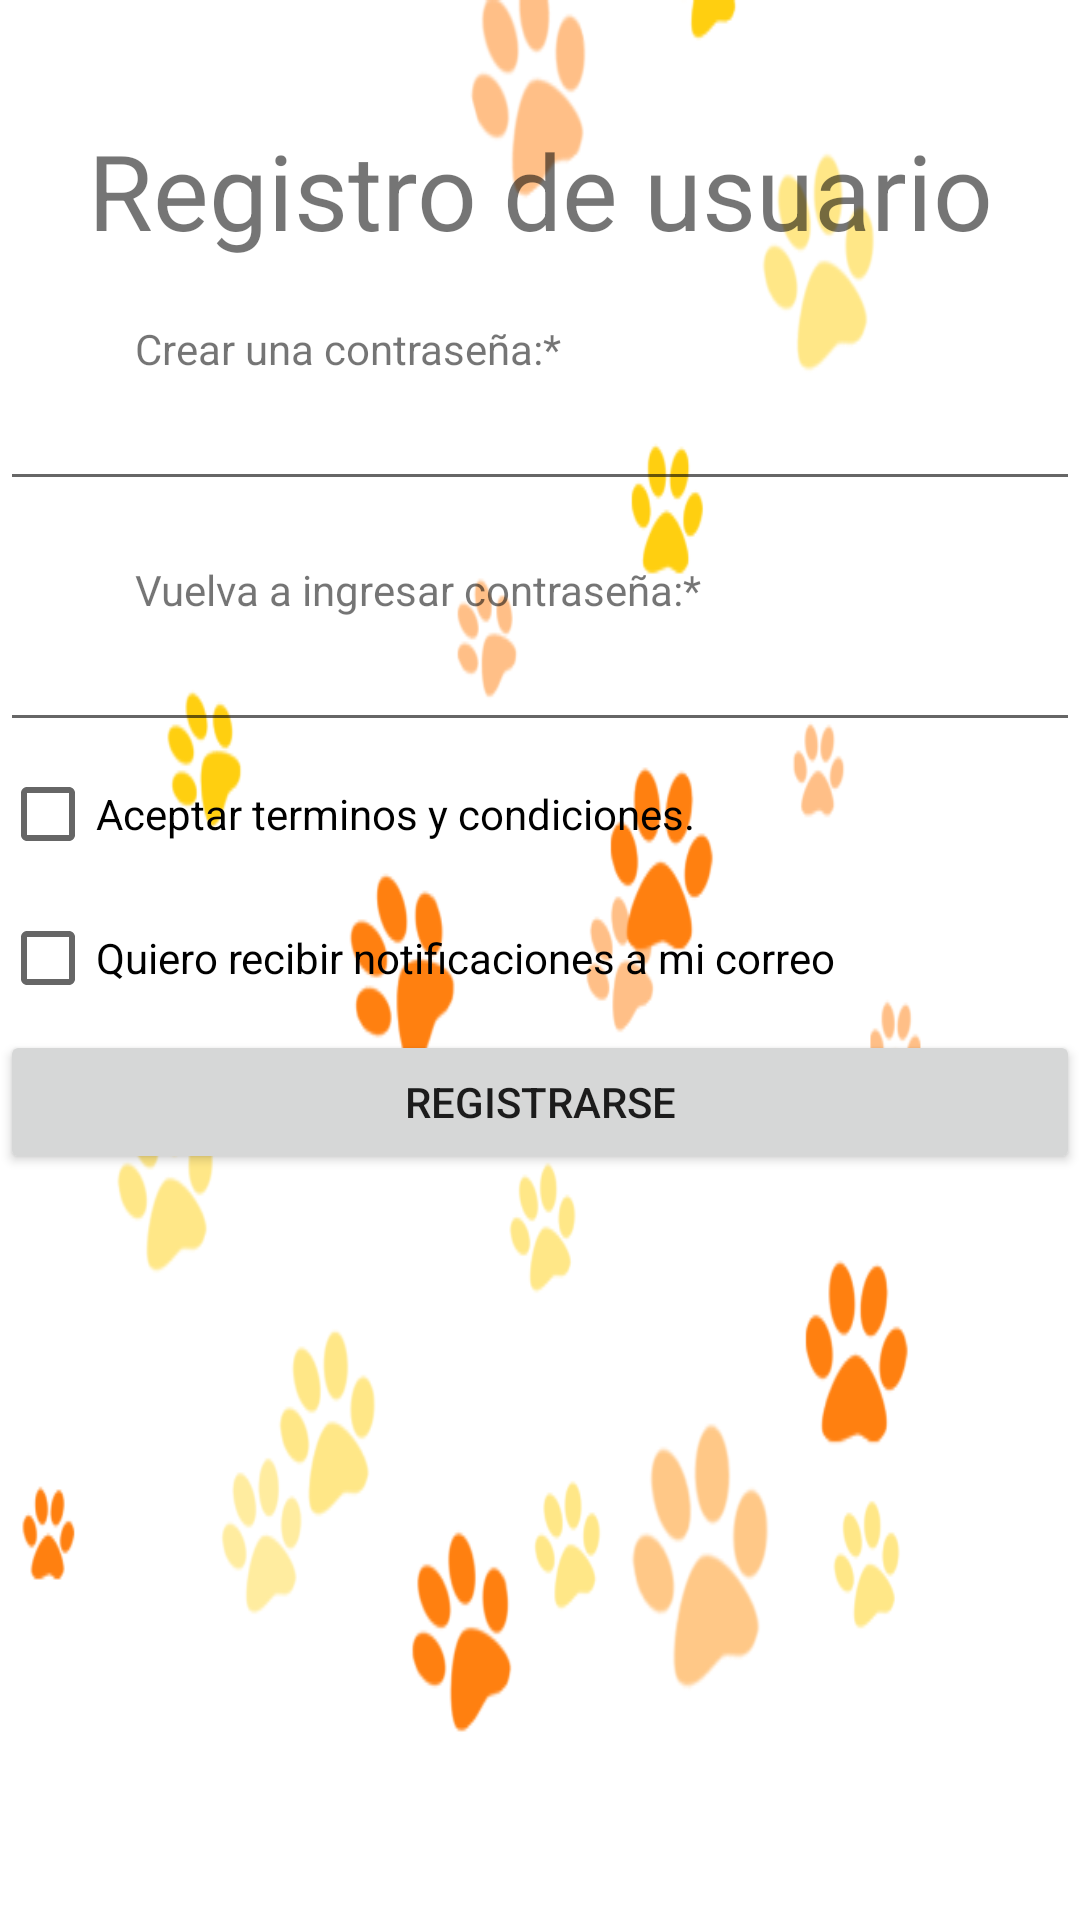

The Android layout XML behind this screen, and the referenced resources:
<!-- AndroidManifest.xml: application theme Theme.InnPets -->
<!-- res/layout/activity_registro3.xml -->
<?xml version="1.0" encoding="utf-8"?>
<LinearLayout xmlns:android="http://schemas.android.com/apk/res/android"
    xmlns:app="http://schemas.android.com/apk/res-auto"
    xmlns:tools="http://schemas.android.com/tools"
    android:layout_width="match_parent"
    android:layout_height="match_parent"
    android:background="@drawable/pngwing_com_fghfgh"
    android:orientation="vertical"
    tools:context=".Registro3">

    <TextView
        android:id="@+id/textView19"
        android:layout_width="match_parent"
        android:layout_height="wrap_content"
        android:layout_marginTop="40dp"
        android:text="@string/textoRegistro1"
        android:textAlignment="center"
        android:textSize="35dp" />

    <TextView
        android:id="@+id/textView20"
        android:layout_width="match_parent"
        android:layout_height="wrap_content"
        android:layout_marginLeft="45dp"
        android:layout_marginTop="20dp"
        android:text="@string/textoRegistro3.1" />

    <EditText
        android:id="@+id/editTextTextPassword"
        android:layout_width="match_parent"
        android:layout_height="wrap_content"
        android:ems="10"
        android:inputType="textPassword" />

    <TextView
        android:id="@+id/textView21"
        android:layout_width="match_parent"
        android:layout_height="wrap_content"
        android:layout_marginLeft="45dp"
        android:layout_marginTop="20dp"
        android:text="@string/textoRegistro3.2" />

    <EditText
        android:id="@+id/editTextTextPassword3"
        android:layout_width="match_parent"
        android:layout_height="wrap_content"
        android:ems="10"
        android:inputType="textPassword" />

    <CheckBox
        android:id="@+id/checkBox"
        android:layout_width="match_parent"
        android:layout_height="wrap_content"
        android:text="@string/textoRegistro3.3" />

    <CheckBox
        android:id="@+id/checkBox2"
        android:layout_width="match_parent"
        android:layout_height="wrap_content"
        android:text="@string/textoRegistro3.4" />

    <Button
        android:id="@+id/button7"
        android:layout_width="match_parent"
        android:layout_height="wrap_content"
        android:onClick="goInicio"
        android:text="@string/btnRegistrarse" />
</LinearLayout>
<!-- resources referenced by this layout -->
<resources>
  <!-- drawable pngwing_com_fghfgh: png bitmap (drawable, 58305 bytes) -->
  <string name="btnRegistrarse">Registrarse</string>
  <string name="textoRegistro1">Registro de usuario</string>
  <string name="textoRegistro3.1">Crear una contraseña:*</string>
  <string name="textoRegistro3.2">Vuelva a ingresar contraseña:*</string>
  <string name="textoRegistro3.3">Aceptar terminos y condiciones.</string>
  <string name="textoRegistro3.4">Quiero recibir notificaciones a mi correo</string>
  <style name="Theme.InnPets" parent="Theme.MaterialComponents.DayNight.NoActionBar">
          
          <item name="colorPrimary">@color/primary</item>
          <item name="colorPrimaryVariant">@color/primary_dark</item>
          <item name="colorOnPrimary">@color/primary_light</item>
          
          <item name="colorSecondary">@color/accent</item>
          <item name="colorSecondaryVariant">@color/primary</item>
          <item name="colorOnSecondary">@color/primary_text</item>
          
          <item name="android:statusBarColor" tools:targetApi="l">?attr/colorPrimaryVariant</item>
          
      </style>
  <color name="primary">#FF5722</color>
  <color name="primary_dark">#E64A19</color>
  <color name="primary_light">#FFCCBC</color>
  <color name="accent">#FF5722</color>
  <color name="primary_text">#212121</color>
</resources>
